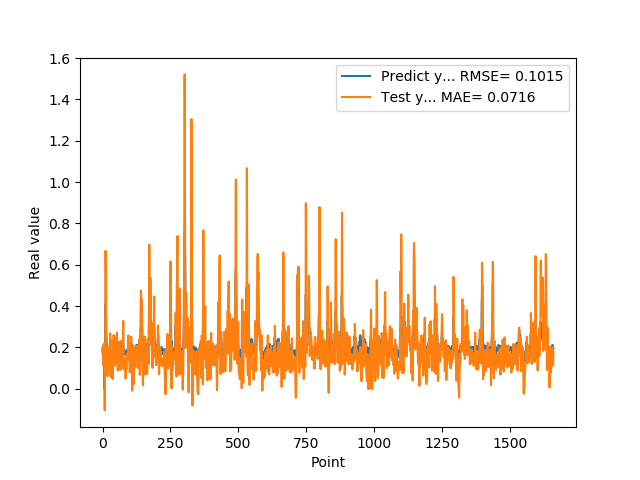

The file beside this chart, header and first rows:
1.905867606399999914e-01, 1.699684972032649843e-01
1.769561022520000082e-01, 2.078884428244157923e-01
1.810430586339999981e-01, 1.387072865375638953e-01
1.955727785830000398e-01, 1.139742818762654597e-01
1.954265981910000005e-01, 1.954542043504670645e-01
2.004670947789999880e-01, 2.186397449727205122e-01
2.029463946819999587e-01, 2.090709852230951959e-01
0.000000000000000000e+00, 2.152947799594517875e-01
1.862521618600000151e-01, -1.047653126964575854e-01
1.862153261900000301e-01, 2.087257768749370135e-01
4.038094580169999670e-01, 1.473726909665467877e-01
4.118085205549999461e-01, 6.675697020775289703e-01
3.743042349819999948e-01, 5.719640872881425198e-01
3.571429848669999685e-01, 1.489570367309399346e-01
2.572054266930000055e-01, 1.248985866091774921e-01
2.409307956699999753e-01, 1.431178822511327553e-01
2.253161966800000249e-01, 2.448117170220527605e-01
1.935185044999999937e-01, 1.311883519376128016e-01
1.787700653079999924e-01, 6.082343024976085560e-02
1.622045934200000150e-01, 1.053195055464841434e-01
1.761920750140000269e-01, 1.204330350812342215e-01
1.883655935530000325e-01, 1.406256429090648741e-01
1.861467957499999548e-01, 1.906708675272272280e-01
1.954913884399999968e-01, 1.718693394554074161e-01
1.954011768099999935e-01, 1.856437986640940008e-01
1.660518944260000185e-01, 2.014544540977328546e-01
1.907722949980000249e-01, 9.159866634284571929e-02
2.156041562559999625e-01, 1.293116389086677587e-01
1.898660957809999716e-01, 2.685818000160202224e-01
1.770474612709999895e-01, 1.709529056550579962e-01
2.001174986360000074e-01, 5.729544970856494807e-02
1.948629021640000125e-01, 1.907655492193986169e-01
1.922753006219999894e-01, 2.343163533116667807e-01
1.779100298880000042e-01, 1.691949904332281374e-01
1.810636967419999854e-01, 1.389885804838613126e-01
1.680064052340000114e-01, 1.436637398024576129e-01
1.635809391740000174e-01, 8.530605245449805751e-02
1.706920862200000111e-01, 4.729006094884142392e-02
1.916799396280000345e-01, 1.233599051801765600e-01
2.085516005749999957e-01, 1.797995308142928961e-01
2.058236002919999752e-01, 2.233264460814829433e-01
1.828240007160000513e-01, 2.601470483290282409e-01
1.857409924269999846e-01, 1.664708023297215844e-01
1.775099337099999841e-01, 1.458660066913658182e-01
1.752161234619999952e-01, 1.228639298182607059e-01
1.971126049759999999e-01, 1.119916271298184579e-01
1.845117062330000057e-01, 1.666943140824526659e-01
1.984785944219999987e-01, 1.403844760108573786e-01
2.143009155989999692e-01, 1.833426540312197983e-01
1.841159015890000139e-01, 2.454918232822588531e-01
2.104043960570000094e-01, 1.246949351347511475e-01
2.032361328599999739e-01, 1.471762573600258750e-01
2.088565975429999833e-01, 2.363503041149737638e-01
1.960448026660000231e-01, 2.716980801093534792e-01
1.900728046889999523e-01, 1.767666471618606072e-01
1.658952832220000062e-01, 1.099470941243309435e-01
1.872539073229999851e-01, 8.728364595893341182e-02
1.852532625200000171e-01, 1.273388863918019365e-01
1.799222826959999966e-01, 1.137371016636788551e-01
2.012764066460000223e-01, 1.257556942906885022e-01
1.978618204589999985e-01, 2.273221342608872930e-01
... 1,599 more rows
